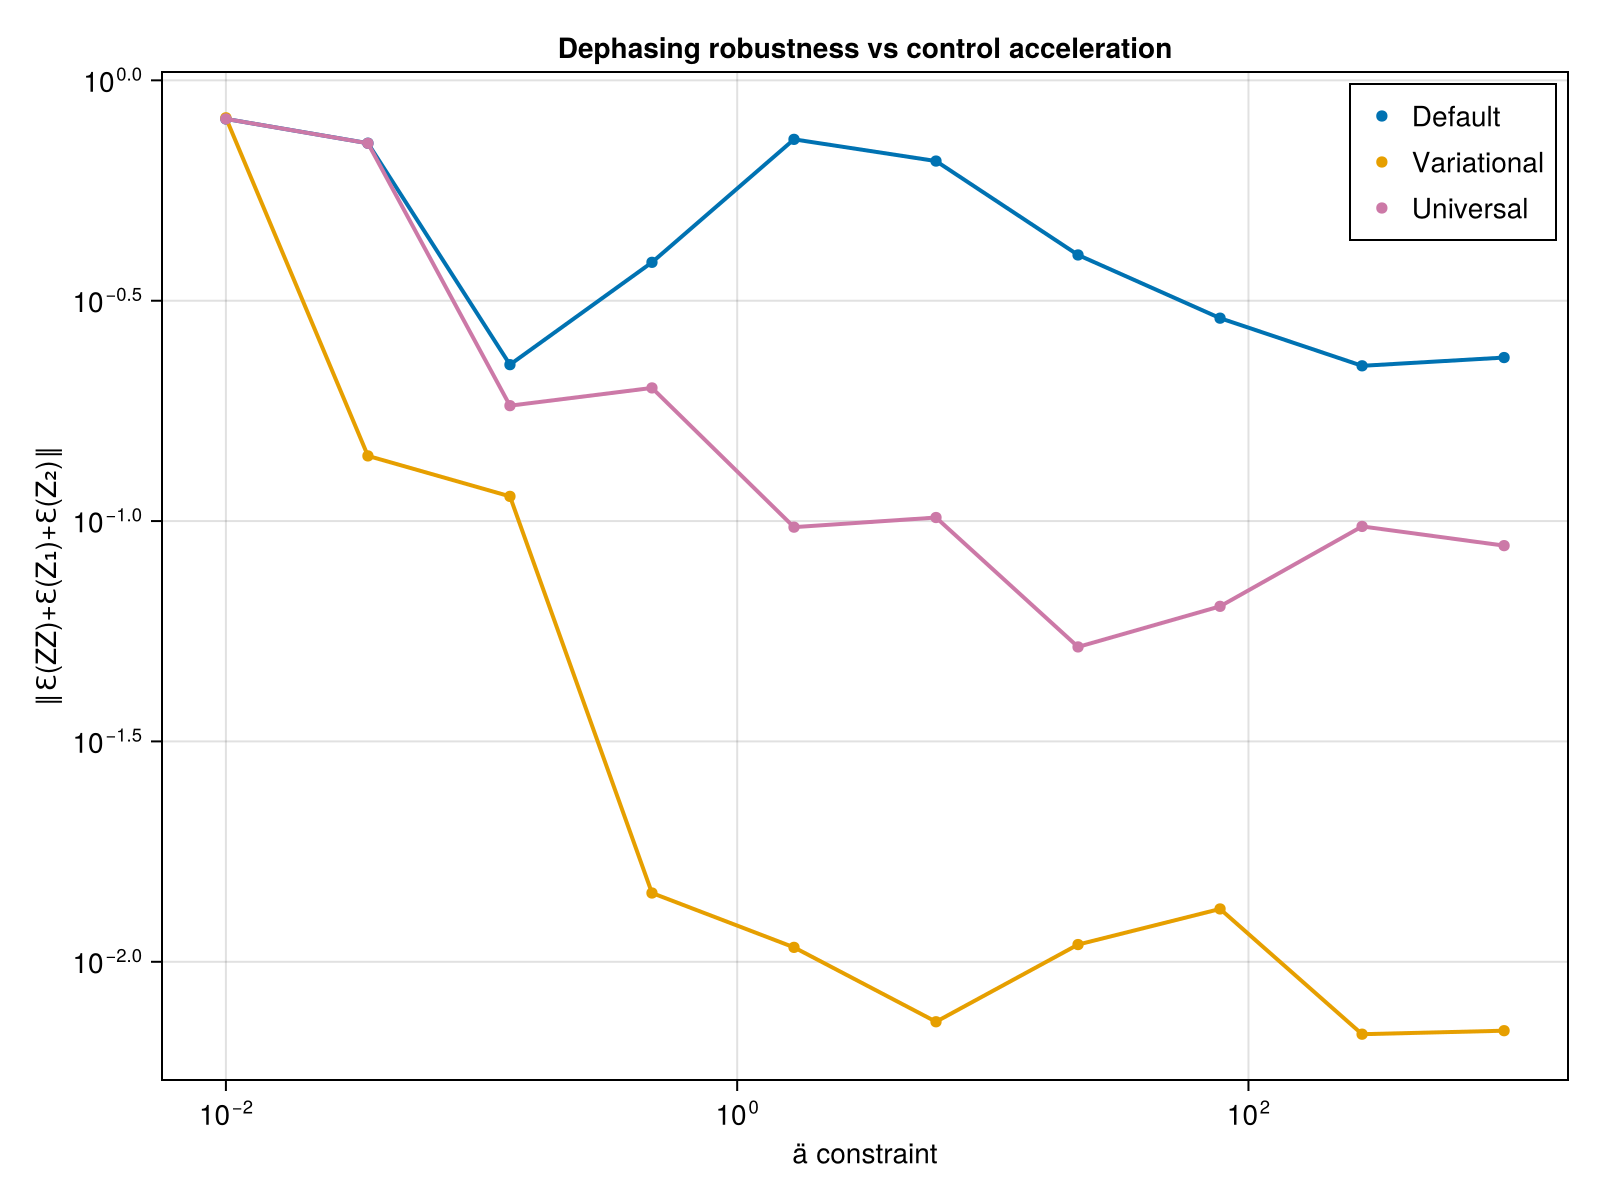

Data behind this chart, as committed beside it:
ä_vals, def_avg_vec, uni_avg_vec, var_avg_vec, def_F, var_F, uni_F, var_full_vec, def_full_vec, uni_full_vec
0.01, 0.8174, 0.8174, 0.8222, 0.503, 0.5029, 0.503, Any[0.9936361100611923, 0.73139850644634…, Any[0.9933907036107706, 0.72846660562777…, Any[0.9933799757127912, 0.72847177053074…
0.03594, 0.72, 0.7198, 0.1406, 0.5586, 0.5586, 0.5586, Any[0.8591516481907923, 0.21204878676100…, Any[0.8952353220324356, 0.63385423290439…, Any[0.8950382753926711, 0.63374491218058…
0.1292, 0.2264, 0.1828, 0.1138, 1, 1, 0.9999, Any[0.2346481080738047, 0.14924358651956…, Any[0.5841161097741268, 0.23482616251382…, Any[0.6601454789204312, 0.17883058193648…
0.4642, 0.3864, 0.2005, 0.01432, 0.9999, 0.9976, 0.9999, Any[0.5725910543936623, 0.14933287810713…, Any[0.6456740156053983, 0.10622683300143…, Any[0.21814319485772066, 0.0261403545151…
1.668, 0.7347, 0.09688, 0.01078, 0.9988, 0.9988, 0.9999, Any[0.32641191718609974, 0.1884482430285…, Any[0.04974689080641599, 0.0762610935571…, Any[0.119962804427321, 0.130788501838880…
5.995, 0.6559, 0.1019, 0.00731, 0.9971, 0.9971, 0.9892, Any[0.44812821862942154, 0.0840290640299…, Any[0.009054561761176682, 0.014469894517…, Any[0.21569949763579266, 0.1225820241567…
21.54, 0.4016, 0.05181, 0.01094, 0.9976, 0.9973, 0.9999, Any[0.4545359253575666, 0.13673354703909…, Any[0.1864208032324337, 0.01514582193229…, Any[0.2299213959319741, 0.06731880596896…
77.43, 0.2887, 0.06405, 0.01318, 0.957, 0.957, 0.9999, Any[0.7091542994096693, 0.01584924584615…, Any[0.24071638908067275, 0.0140354398264…, Any[0.1969165051205257, 0.02276283819899…
278.3, 0.225, 0.09724, 0.006851, 0.8641, 0.8641, 0.9999, Any[0.5191478566125779, 0.25794250759829…, Any[0.15299686107389843, 0.0278035342877…, Any[0.2941502747603416, 0.03199816631449…
1000, 0.235, 0.08796, 0.006977, 0.9928, 0.9928, 0.9999, Any[0.6826314877938311, 0.01901088030381…, Any[0.7255125744841946, 0.00757399292183…, Any[0.2385264742383546, 0.03634949451842…
